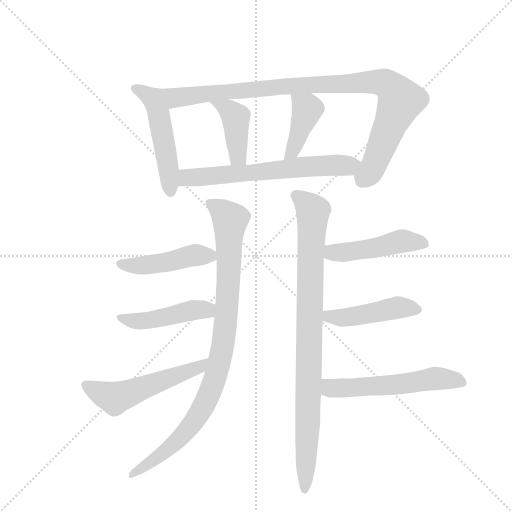
t = 0.00 s
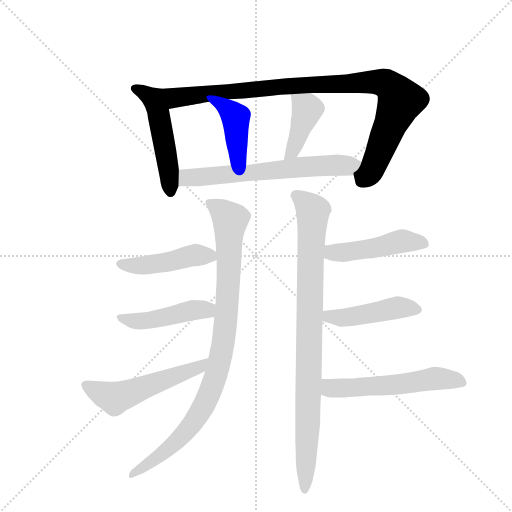
t = 1.99 s
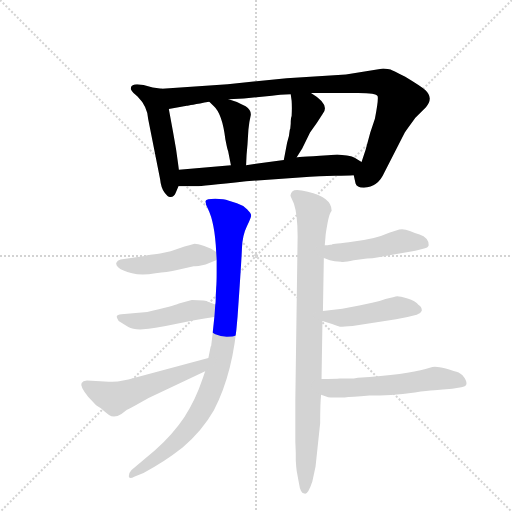
t = 3.97 s
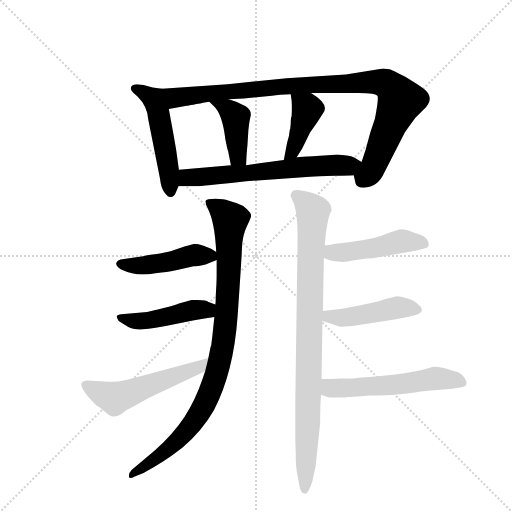
t = 5.96 s
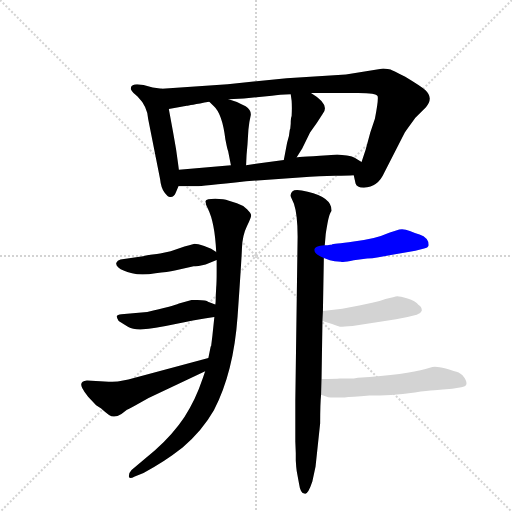
t = 7.94 s
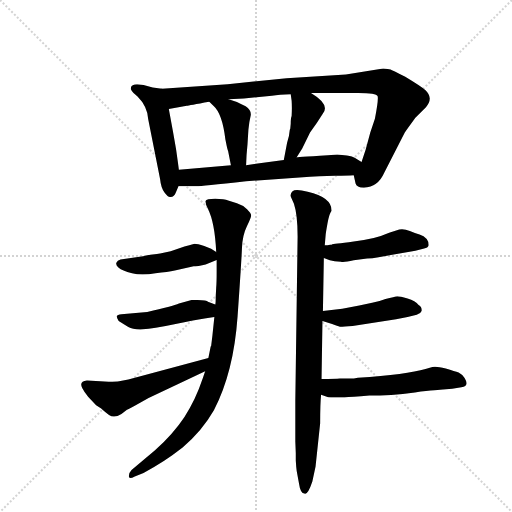
t = 9.93 s

The animated SVG that drew these frames (rendered in a browser with its animation timeline set to each time). Animation: 13 CSS @keyframes rules; one cycle of 9.93 s.

<svg version="1.1" viewBox="0 0 1024 1024" xmlns="http://www.w3.org/2000/svg">
  <g stroke="lightgray" stroke-dasharray="1,1" stroke-width="1" transform="scale(4, 4)">
    <line x1="0" y1="0" x2="256" y2="256"></line>
    <line x1="256" y1="0" x2="0" y2="256"></line>
    <line x1="128" y1="0" x2="128" y2="256"></line>
    <line x1="0" y1="128" x2="256" y2="128"></line>
  </g>
  <g transform="scale(0.92, -0.92) translate(60, -900)">
    <style type="text/css">
      
        @keyframes keyframes0 {
          from {
            stroke: blue;
            stroke-dashoffset: 505;
            stroke-width: 128;
          }
          62% {
            animation-timing-function: step-end;
            stroke: blue;
            stroke-dashoffset: 0;
            stroke-width: 128;
          }
          to {
            stroke: black;
            stroke-width: 1024;
          }
        }
        #make-me-a-hanzi-animation-0 {
          animation: keyframes0 0.6609700520833334s both;
          animation-delay: 0s;
          animation-timing-function: linear;
        }
      
        @keyframes keyframes1 {
          from {
            stroke: blue;
            stroke-dashoffset: 985;
            stroke-width: 128;
          }
          76% {
            animation-timing-function: step-end;
            stroke: blue;
            stroke-dashoffset: 0;
            stroke-width: 128;
          }
          to {
            stroke: black;
            stroke-width: 1024;
          }
        }
        #make-me-a-hanzi-animation-1 {
          animation: keyframes1 1.0515950520833333s both;
          animation-delay: 0.6609700520833334s;
          animation-timing-function: linear;
        }
      
        @keyframes keyframes2 {
          from {
            stroke: blue;
            stroke-dashoffset: 419;
            stroke-width: 128;
          }
          58% {
            animation-timing-function: step-end;
            stroke: blue;
            stroke-dashoffset: 0;
            stroke-width: 128;
          }
          to {
            stroke: black;
            stroke-width: 1024;
          }
        }
        #make-me-a-hanzi-animation-2 {
          animation: keyframes2 0.5909830729166666s both;
          animation-delay: 1.7125651041666665s;
          animation-timing-function: linear;
        }
      
        @keyframes keyframes3 {
          from {
            stroke: blue;
            stroke-dashoffset: 411;
            stroke-width: 128;
          }
          57% {
            animation-timing-function: step-end;
            stroke: blue;
            stroke-dashoffset: 0;
            stroke-width: 128;
          }
          to {
            stroke: black;
            stroke-width: 1024;
          }
        }
        #make-me-a-hanzi-animation-3 {
          animation: keyframes3 0.58447265625s both;
          animation-delay: 2.303548177083333s;
          animation-timing-function: linear;
        }
      
        @keyframes keyframes4 {
          from {
            stroke: blue;
            stroke-dashoffset: 646;
            stroke-width: 128;
          }
          68% {
            animation-timing-function: step-end;
            stroke: blue;
            stroke-dashoffset: 0;
            stroke-width: 128;
          }
          to {
            stroke: black;
            stroke-width: 1024;
          }
        }
        #make-me-a-hanzi-animation-4 {
          animation: keyframes4 0.7757161458333334s both;
          animation-delay: 2.888020833333333s;
          animation-timing-function: linear;
        }
      
        @keyframes keyframes5 {
          from {
            stroke: blue;
            stroke-dashoffset: 946;
            stroke-width: 128;
          }
          75% {
            animation-timing-function: step-end;
            stroke: blue;
            stroke-dashoffset: 0;
            stroke-width: 128;
          }
          to {
            stroke: black;
            stroke-width: 1024;
          }
        }
        #make-me-a-hanzi-animation-5 {
          animation: keyframes5 1.0198567708333333s both;
          animation-delay: 3.6637369791666665s;
          animation-timing-function: linear;
        }
      
        @keyframes keyframes6 {
          from {
            stroke: blue;
            stroke-dashoffset: 461;
            stroke-width: 128;
          }
          60% {
            animation-timing-function: step-end;
            stroke: blue;
            stroke-dashoffset: 0;
            stroke-width: 128;
          }
          to {
            stroke: black;
            stroke-width: 1024;
          }
        }
        #make-me-a-hanzi-animation-6 {
          animation: keyframes6 0.6251627604166666s both;
          animation-delay: 4.68359375s;
          animation-timing-function: linear;
        }
      
        @keyframes keyframes7 {
          from {
            stroke: blue;
            stroke-dashoffset: 461;
            stroke-width: 128;
          }
          60% {
            animation-timing-function: step-end;
            stroke: blue;
            stroke-dashoffset: 0;
            stroke-width: 128;
          }
          to {
            stroke: black;
            stroke-width: 1024;
          }
        }
        #make-me-a-hanzi-animation-7 {
          animation: keyframes7 0.6251627604166666s both;
          animation-delay: 5.308756510416667s;
          animation-timing-function: linear;
        }
      
        @keyframes keyframes8 {
          from {
            stroke: blue;
            stroke-dashoffset: 540;
            stroke-width: 128;
          }
          64% {
            animation-timing-function: step-end;
            stroke: blue;
            stroke-dashoffset: 0;
            stroke-width: 128;
          }
          to {
            stroke: black;
            stroke-width: 1024;
          }
        }
        #make-me-a-hanzi-animation-8 {
          animation: keyframes8 0.689453125s both;
          animation-delay: 5.933919270833334s;
          animation-timing-function: linear;
        }
      
        @keyframes keyframes9 {
          from {
            stroke: blue;
            stroke-dashoffset: 913;
            stroke-width: 128;
          }
          75% {
            animation-timing-function: step-end;
            stroke: blue;
            stroke-dashoffset: 0;
            stroke-width: 128;
          }
          to {
            stroke: black;
            stroke-width: 1024;
          }
        }
        #make-me-a-hanzi-animation-9 {
          animation: keyframes9 0.9930013020833334s both;
          animation-delay: 6.623372395833334s;
          animation-timing-function: linear;
        }
      
        @keyframes keyframes10 {
          from {
            stroke: blue;
            stroke-dashoffset: 474;
            stroke-width: 128;
          }
          61% {
            animation-timing-function: step-end;
            stroke: blue;
            stroke-dashoffset: 0;
            stroke-width: 128;
          }
          to {
            stroke: black;
            stroke-width: 1024;
          }
        }
        #make-me-a-hanzi-animation-10 {
          animation: keyframes10 0.6357421875s both;
          animation-delay: 7.616373697916667s;
          animation-timing-function: linear;
        }
      
        @keyframes keyframes11 {
          from {
            stroke: blue;
            stroke-dashoffset: 457;
            stroke-width: 128;
          }
          60% {
            animation-timing-function: step-end;
            stroke: blue;
            stroke-dashoffset: 0;
            stroke-width: 128;
          }
          to {
            stroke: black;
            stroke-width: 1024;
          }
        }
        #make-me-a-hanzi-animation-11 {
          animation: keyframes11 0.6219075520833334s both;
          animation-delay: 8.252115885416668s;
          animation-timing-function: linear;
        }
      
        @keyframes keyframes12 {
          from {
            stroke: blue;
            stroke-dashoffset: 561;
            stroke-width: 128;
          }
          65% {
            animation-timing-function: step-end;
            stroke: blue;
            stroke-dashoffset: 0;
            stroke-width: 128;
          }
          to {
            stroke: black;
            stroke-width: 1024;
          }
        }
        #make-me-a-hanzi-animation-12 {
          animation: keyframes12 0.70654296875s both;
          animation-delay: 8.874023437500002s;
          animation-timing-function: linear;
        }
      
    </style>
    
      <path d="M 292 707 L 272 710 L 252 715 L 238 717 Q 226 716 225 711 Q 223 706 226 703 Q 228 699 239 690 Q 260 669 262 642 L 288 511 Q 290 491 298 481 Q 306 470 311 472 Q 319 472 322 481 L 328 495 L 329 531 L 323 574 Q 322 580 316 614 L 307 663 C 302 693 299 706 292 707 Z" fill="lightgray"></path>
    
      <path d="M 709 519 L 713 501 Q 715 492 731 492 Q 762 494 775 524 L 820 612 Q 822 615 843 644 L 866 667 Q 883 687 865 704 Q 854 713 821 733 Q 792 748 789 749 Q 775 751 773 751 L 692 738 L 563 730 L 435 717 L 292 707 C 262 705 277 658 307 663 L 346 670 Q 350 671 395 679 L 437 684 L 470 686 L 531 692 Q 547 694 572 695 L 616 698 L 719 698 Q 758 698 761 691 Q 763 683 755 642 L 745 612 L 735 575 L 726 548 C 717 520 706 531 709 519 Z" fill="lightgray"></path>
    
      <path d="M 395 679 L 405 669 Q 423 653 430 597 L 433 582 Q 434 577 436 571 L 442 541 C 448 512 474 511 475 541 L 476 563 L 478 586 L 480 618 Q 482 637 485 649 Q 487 660 474 669 Q 463 674 455 678 L 437 684 C 409 693 374 700 395 679 Z" fill="lightgray"></path>
    
      <path d="M 571 620 L 570 618 Q 569 604 564 589 L 557 552 C 551 523 569 533 585 558 L 597 577 L 614 612 L 629 633 L 642 653 Q 658 673 616 698 C 590 714 568 725 572 695 L 574 681 Q 575 666 574 648 Q 572 644 572 631 L 571 620 Z" fill="lightgray"></path>
    
      <path d="M 328 495 L 368 495 Q 376 495 475 506 L 591 514 Q 639 518 668 518 Q 696 518 709 519 C 739 520 752 533 726 548 L 711 557 Q 707 560 694 562 L 673 564 Q 588 558 585 558 L 557 552 L 475 541 L 442 541 L 329 531 C 299 528 298 495 328 495 Z" fill="lightgray"></path>
    
      <path d="M 411 335 L 411 308 Q 411 286 410 275 L 409 256 Q 409 241 408 238 L 406 211 L 402 173 Q 402 172 399 148 L 398 147 L 393 122 L 386 93 L 381 78 Q 365 30 341 -6.5 Q 317 -43 277 -79 L 226 -122 Q 220 -128 220 -135.5 Q 220 -143 233 -136 L 252 -128 Q 295 -106 337 -73 Q 380 -36 405 8 Q 448 91 456.5 212.5 Q 465 334 466 361 Q 467 388 476.5 407.5 Q 486 427 486 431.5 Q 486 436 477 445 Q 468 454 455 458 L 436 464 Q 428 468 408 468 Q 388 468 387 463 Q 386 458 392 446 Q 407 416 410 352 L 411 335 Z" fill="lightgray"></path>
    
      <path d="M 267 346 Q 261 345 251 343 L 202 336 Q 195 334 193 329 Q 191 324 198 318 Q 205 312 227 306 Q 248 300 278 306 Q 305 309 320 312 L 361 321 Q 363 321 372 322 L 387 325 L 411 335 C 427 341 427 341 410 352 L 399 359 L 384 365 Q 369 370 363 370 Q 351 367 341 364 L 311 354 L 288 349 Q 284 349 281 348 L 267 346 Z" fill="lightgray"></path>
    
      <path d="M 408 238 L 392 244 Q 390 248 357 248 L 329 240 Q 316 234 260 222 L 204 217 Q 195 216 194 213 Q 193 210 198 202 Q 209 195 219 189 Q 229 183 251 184 Q 272 185 319 195 Q 365 205 388 208 L 406 211 C 436 216 436 227 408 238 Z" fill="lightgray"></path>
    
      <path d="M 393 122 L 219 75 L 199 71 Q 194 70 176 70 L 158 71 L 129 73 Q 111 71 119 56 Q 123 48 132 37 L 149 19 L 160 12 Q 165 7 177 -2 Q 188 -10 204 0 L 216 9 Q 217 10 233 18 L 263 35 L 386 93 C 413 106 422 130 393 122 Z" fill="lightgray"></path>
    
      <path d="M 639 76 L 641 202 L 642 224 L 644 339 L 646 367 L 648 390 Q 648 392 652 414.5 Q 656 437 661 442 Q 661 471 609 483 Q 582 490 576 484 Q 570 478 572 473 L 579 457 Q 587 433 587 386 L 582 29 L 582 -60 L 583 -85 L 583 -101 L 584 -115 L 585 -124 L 590 -151 Q 593 -173 602 -173 Q 609 -177 619 -147 L 626 -114 L 636 -20 Q 636 22 638 42 L 639 76 Z" fill="lightgray"></path>
    
      <path d="M 644 339 L 657 334 Q 666 331 681 331 Q 687 329 709 334 L 738 338 Q 749 338 763 341 L 843 355 L 862 360 Q 870 361 872 367 Q 872 383 852 390 Q 843 393 831 398 Q 818 403 808 401 L 786 394 Q 755 380 709 375 Q 663 369 662 369 L 661 368 L 658 368 L 652 367 L 646 367 C 616 366 616 350 644 339 Z" fill="lightgray"></path>
    
      <path d="M 641 202 L 655 198 Q 670 193 676 191 Q 681 188 717 193 L 801 206 L 826 211 L 846 216 Q 855 219 857 225 Q 857 233 850 237 Q 843 246 826 251 Q 809 256 804 256 Q 798 255 778 250 Q 763 244 749 242 L 721 236 L 684 229 L 642 224 C 612 220 612 210 641 202 Z" fill="lightgray"></path>
    
      <path d="M 638 42 L 652 37 Q 653 36 664 36 L 689 36 Q 703 37 743 40 Q 788 40 842 47 Q 896 53 903 53 L 923 55 L 943 58 Q 961 60 950 78 Q 945 86 937 90 Q 929 93 909 99 Q 888 104 880 102 L 865 98 Q 825 86 718 79 Q 710 77 699 77 L 679 77 Q 669 76 639 76 C 609 76 610 52 638 42 Z" fill="lightgray"></path>
    
    
      <clipPath id="make-me-a-hanzi-clip-0">
        <path d="M 292 707 L 272 710 L 252 715 L 238 717 Q 226 716 225 711 Q 223 706 226 703 Q 228 699 239 690 Q 260 669 262 642 L 288 511 Q 290 491 298 481 Q 306 470 311 472 Q 319 472 322 481 L 328 495 L 329 531 L 323 574 Q 322 580 316 614 L 307 663 C 302 693 299 706 292 707 Z"></path>
      </clipPath>
      <path clip-path="url(#make-me-a-hanzi-clip-0)" d="M 234 708 L 278 678 L 300 574 L 310 485" fill="none" id="make-me-a-hanzi-animation-0" stroke-dasharray="377 754" stroke-linecap="round"></path>
    
      <clipPath id="make-me-a-hanzi-clip-1">
        <path d="M 709 519 L 713 501 Q 715 492 731 492 Q 762 494 775 524 L 820 612 Q 822 615 843 644 L 866 667 Q 883 687 865 704 Q 854 713 821 733 Q 792 748 789 749 Q 775 751 773 751 L 692 738 L 563 730 L 435 717 L 292 707 C 262 705 277 658 307 663 L 346 670 Q 350 671 395 679 L 437 684 L 470 686 L 531 692 Q 547 694 572 695 L 616 698 L 719 698 Q 758 698 761 691 Q 763 683 755 642 L 745 612 L 735 575 L 726 548 C 717 520 706 531 709 519 Z"></path>
      </clipPath>
      <path clip-path="url(#make-me-a-hanzi-clip-1)" d="M 300 702 L 323 687 L 614 716 L 743 722 L 779 718 L 796 704 L 810 681 L 747 529 L 734 515 L 723 517" fill="none" id="make-me-a-hanzi-animation-1" stroke-dasharray="857 1714" stroke-linecap="round"></path>
    
      <clipPath id="make-me-a-hanzi-clip-2">
        <path d="M 395 679 L 405 669 Q 423 653 430 597 L 433 582 Q 434 577 436 571 L 442 541 C 448 512 474 511 475 541 L 476 563 L 478 586 L 480 618 Q 482 637 485 649 Q 487 660 474 669 Q 463 674 455 678 L 437 684 C 409 693 374 700 395 679 Z"></path>
      </clipPath>
      <path clip-path="url(#make-me-a-hanzi-clip-2)" d="M 402 676 L 435 663 L 452 645 L 456 567 L 470 547" fill="none" id="make-me-a-hanzi-animation-2" stroke-dasharray="291 582" stroke-linecap="round"></path>
    
      <clipPath id="make-me-a-hanzi-clip-3">
        <path d="M 571 620 L 570 618 Q 569 604 564 589 L 557 552 C 551 523 569 533 585 558 L 597 577 L 614 612 L 629 633 L 642 653 Q 658 673 616 698 C 590 714 568 725 572 695 L 574 681 Q 575 666 574 648 Q 572 644 572 631 L 571 620 Z"></path>
      </clipPath>
      <path clip-path="url(#make-me-a-hanzi-clip-3)" d="M 580 689 L 608 663 L 576 570 L 563 557" fill="none" id="make-me-a-hanzi-animation-3" stroke-dasharray="283 566" stroke-linecap="round"></path>
    
      <clipPath id="make-me-a-hanzi-clip-4">
        <path d="M 328 495 L 368 495 Q 376 495 475 506 L 591 514 Q 639 518 668 518 Q 696 518 709 519 C 739 520 752 533 726 548 L 711 557 Q 707 560 694 562 L 673 564 Q 588 558 585 558 L 557 552 L 475 541 L 442 541 L 329 531 C 299 528 298 495 328 495 Z"></path>
      </clipPath>
      <path clip-path="url(#make-me-a-hanzi-clip-4)" d="M 335 501 L 352 515 L 719 545" fill="none" id="make-me-a-hanzi-animation-4" stroke-dasharray="518 1036" stroke-linecap="round"></path>
    
      <clipPath id="make-me-a-hanzi-clip-5">
        <path d="M 411 335 L 411 308 Q 411 286 410 275 L 409 256 Q 409 241 408 238 L 406 211 L 402 173 Q 402 172 399 148 L 398 147 L 393 122 L 386 93 L 381 78 Q 365 30 341 -6.5 Q 317 -43 277 -79 L 226 -122 Q 220 -128 220 -135.5 Q 220 -143 233 -136 L 252 -128 Q 295 -106 337 -73 Q 380 -36 405 8 Q 448 91 456.5 212.5 Q 465 334 466 361 Q 467 388 476.5 407.5 Q 486 427 486 431.5 Q 486 436 477 445 Q 468 454 455 458 L 436 464 Q 428 468 408 468 Q 388 468 387 463 Q 386 458 392 446 Q 407 416 410 352 L 411 335 Z"></path>
      </clipPath>
      <path clip-path="url(#make-me-a-hanzi-clip-5)" d="M 393 460 L 440 422 L 434 226 L 414 100 L 387 25 L 350 -32 L 276 -100 L 227 -130" fill="none" id="make-me-a-hanzi-animation-5" stroke-dasharray="818 1636" stroke-linecap="round"></path>
    
      <clipPath id="make-me-a-hanzi-clip-6">
        <path d="M 267 346 Q 261 345 251 343 L 202 336 Q 195 334 193 329 Q 191 324 198 318 Q 205 312 227 306 Q 248 300 278 306 Q 305 309 320 312 L 361 321 Q 363 321 372 322 L 387 325 L 411 335 C 427 341 427 341 410 352 L 399 359 L 384 365 Q 369 370 363 370 Q 351 367 341 364 L 311 354 L 288 349 Q 284 349 281 348 L 267 346 Z"></path>
      </clipPath>
      <path clip-path="url(#make-me-a-hanzi-clip-6)" d="M 202 327 L 256 323 L 363 345 L 396 345 L 402 339" fill="none" id="make-me-a-hanzi-animation-6" stroke-dasharray="333 666" stroke-linecap="round"></path>
    
      <clipPath id="make-me-a-hanzi-clip-7">
        <path d="M 408 238 L 392 244 Q 390 248 357 248 L 329 240 Q 316 234 260 222 L 204 217 Q 195 216 194 213 Q 193 210 198 202 Q 209 195 219 189 Q 229 183 251 184 Q 272 185 319 195 Q 365 205 388 208 L 406 211 C 436 216 436 227 408 238 Z"></path>
      </clipPath>
      <path clip-path="url(#make-me-a-hanzi-clip-7)" d="M 201 209 L 230 202 L 264 203 L 366 227 L 389 226 L 400 218" fill="none" id="make-me-a-hanzi-animation-7" stroke-dasharray="333 666" stroke-linecap="round"></path>
    
      <clipPath id="make-me-a-hanzi-clip-8">
        <path d="M 393 122 L 219 75 L 199 71 Q 194 70 176 70 L 158 71 L 129 73 Q 111 71 119 56 Q 123 48 132 37 L 149 19 L 160 12 Q 165 7 177 -2 Q 188 -10 204 0 L 216 9 Q 217 10 233 18 L 263 35 L 386 93 C 413 106 422 130 393 122 Z"></path>
      </clipPath>
      <path clip-path="url(#make-me-a-hanzi-clip-8)" d="M 127 63 L 190 34 L 373 102 L 387 116" fill="none" id="make-me-a-hanzi-animation-8" stroke-dasharray="412 824" stroke-linecap="round"></path>
    
      <clipPath id="make-me-a-hanzi-clip-9">
        <path d="M 639 76 L 641 202 L 642 224 L 644 339 L 646 367 L 648 390 Q 648 392 652 414.5 Q 656 437 661 442 Q 661 471 609 483 Q 582 490 576 484 Q 570 478 572 473 L 579 457 Q 587 433 587 386 L 582 29 L 582 -60 L 583 -85 L 583 -101 L 584 -115 L 585 -124 L 590 -151 Q 593 -173 602 -173 Q 609 -177 619 -147 L 626 -114 L 636 -20 Q 636 22 638 42 L 639 76 Z"></path>
      </clipPath>
      <path clip-path="url(#make-me-a-hanzi-clip-9)" d="M 583 475 L 620 441 L 602 -165" fill="none" id="make-me-a-hanzi-animation-9" stroke-dasharray="785 1570" stroke-linecap="round"></path>
    
      <clipPath id="make-me-a-hanzi-clip-10">
        <path d="M 644 339 L 657 334 Q 666 331 681 331 Q 687 329 709 334 L 738 338 Q 749 338 763 341 L 843 355 L 862 360 Q 870 361 872 367 Q 872 383 852 390 Q 843 393 831 398 Q 818 403 808 401 L 786 394 Q 755 380 709 375 Q 663 369 662 369 L 661 368 L 658 368 L 652 367 L 646 367 C 616 366 616 350 644 339 Z"></path>
      </clipPath>
      <path clip-path="url(#make-me-a-hanzi-clip-10)" d="M 649 360 L 666 350 L 687 351 L 814 376 L 862 371" fill="none" id="make-me-a-hanzi-animation-10" stroke-dasharray="346 692" stroke-linecap="round"></path>
    
      <clipPath id="make-me-a-hanzi-clip-11">
        <path d="M 641 202 L 655 198 Q 670 193 676 191 Q 681 188 717 193 L 801 206 L 826 211 L 846 216 Q 855 219 857 225 Q 857 233 850 237 Q 843 246 826 251 Q 809 256 804 256 Q 798 255 778 250 Q 763 244 749 242 L 721 236 L 684 229 L 642 224 C 612 220 612 210 641 202 Z"></path>
      </clipPath>
      <path clip-path="url(#make-me-a-hanzi-clip-11)" d="M 650 218 L 655 212 L 688 209 L 803 231 L 846 227" fill="none" id="make-me-a-hanzi-animation-11" stroke-dasharray="329 658" stroke-linecap="round"></path>
    
      <clipPath id="make-me-a-hanzi-clip-12">
        <path d="M 638 42 L 652 37 Q 653 36 664 36 L 689 36 Q 703 37 743 40 Q 788 40 842 47 Q 896 53 903 53 L 923 55 L 943 58 Q 961 60 950 78 Q 945 86 937 90 Q 929 93 909 99 Q 888 104 880 102 L 865 98 Q 825 86 718 79 Q 710 77 699 77 L 679 77 Q 669 76 639 76 C 609 76 610 52 638 42 Z"></path>
      </clipPath>
      <path clip-path="url(#make-me-a-hanzi-clip-12)" d="M 648 70 L 658 56 L 852 69 L 886 77 L 944 69" fill="none" id="make-me-a-hanzi-animation-12" stroke-dasharray="433 866" stroke-linecap="round"></path>
    
  </g>
</svg>
